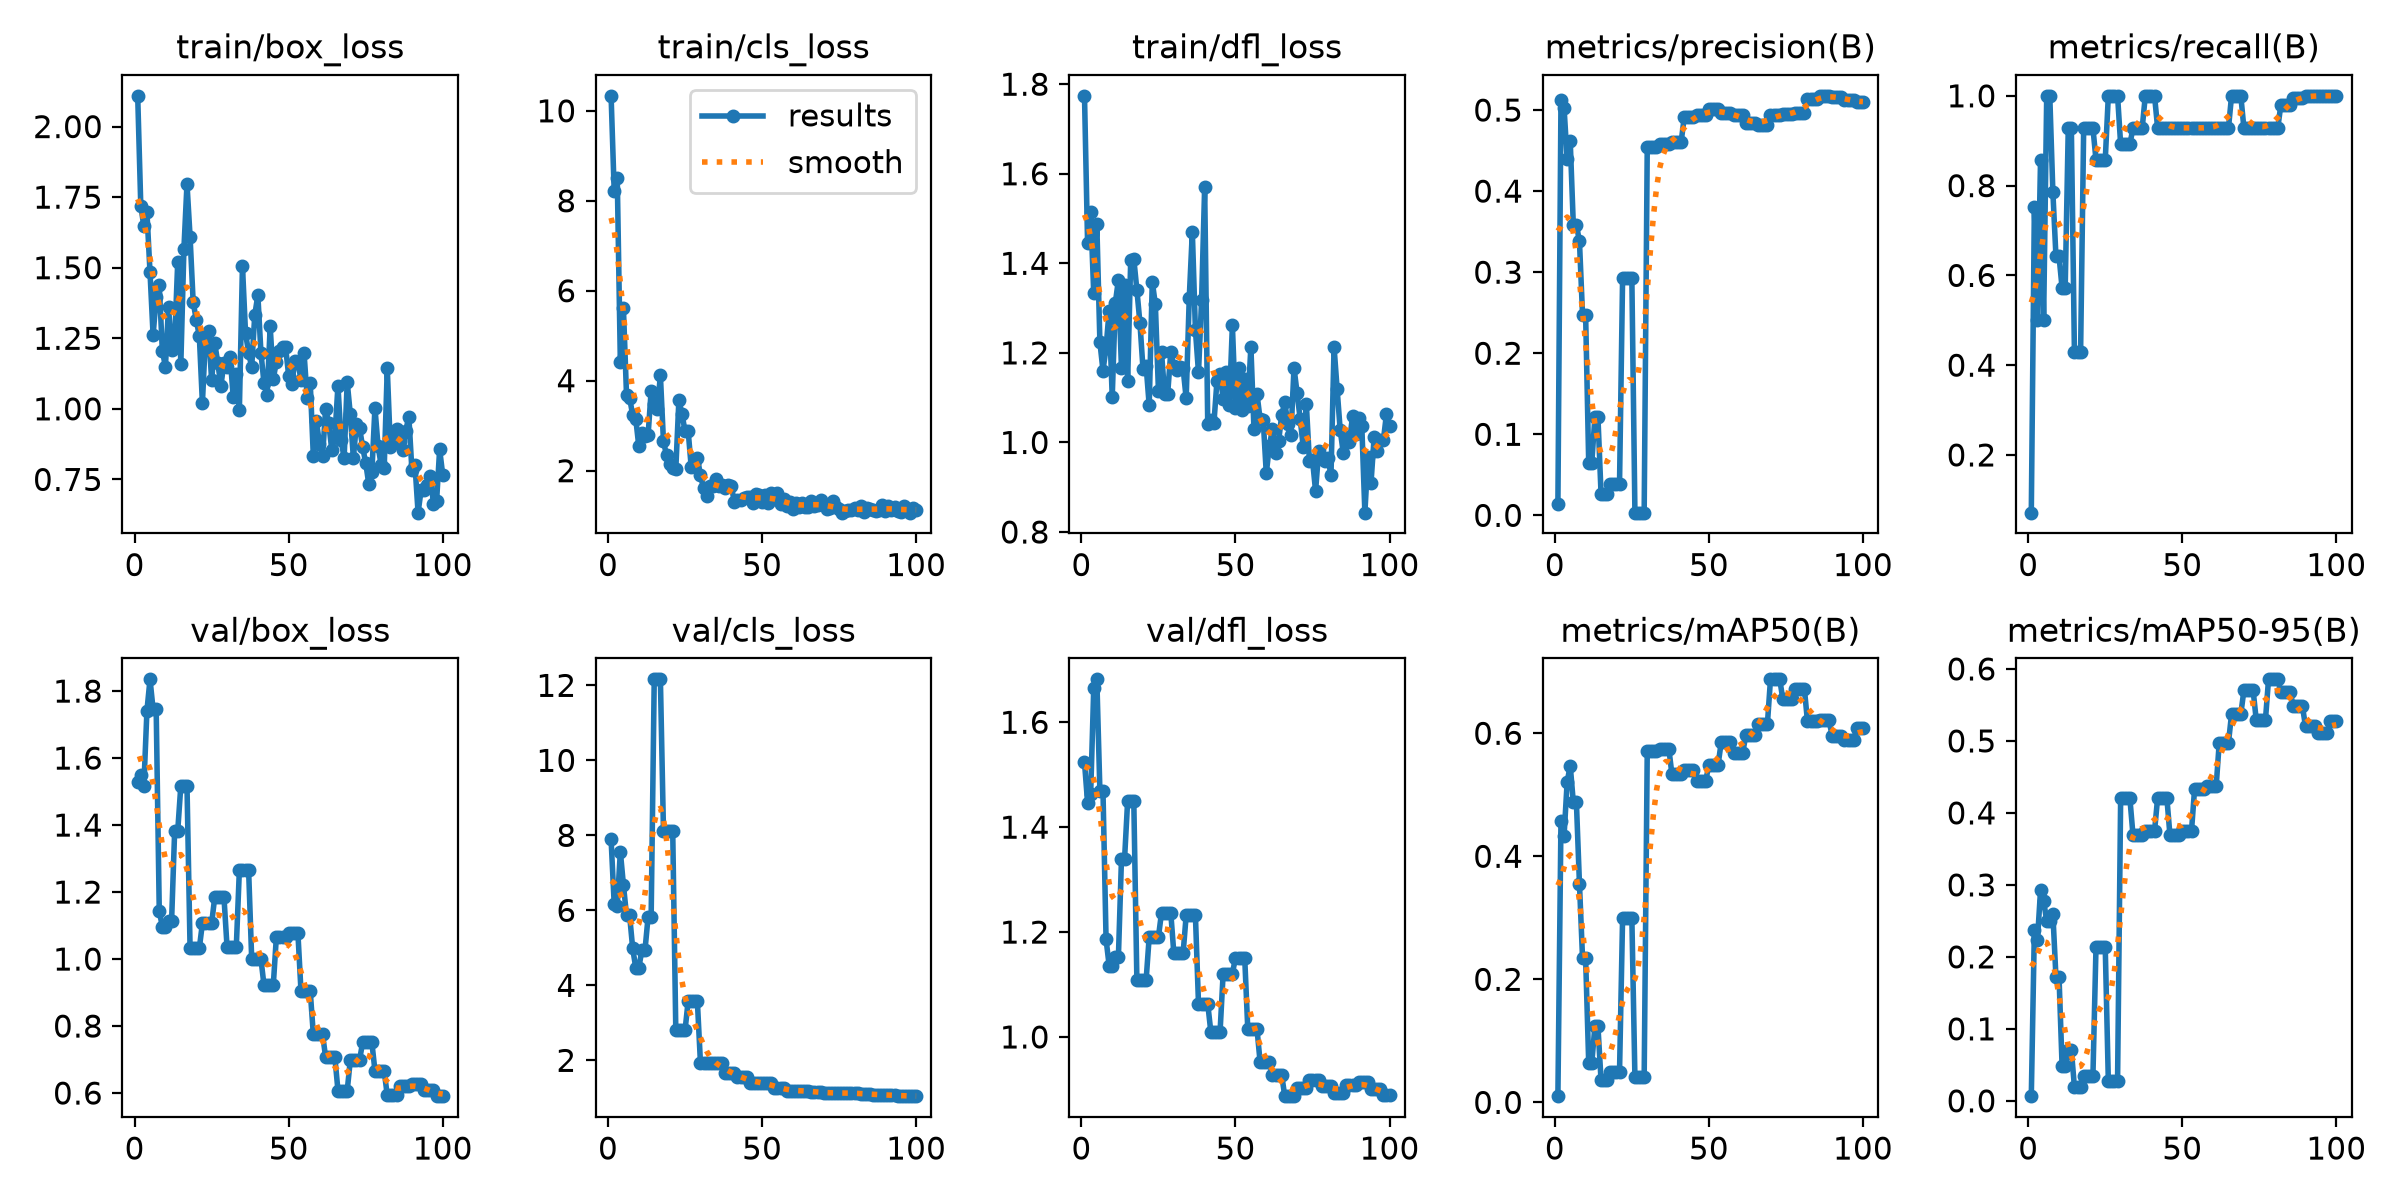

The file beside this chart, header and first rows:
epoch, time, train/box_loss, train/cls_loss, train/dfl_loss, metrics/precision(B), metrics/recall(B), metrics/mAP50(B), metrics/mAP50-95(B), val/box_loss, val/cls_loss, val/dfl_loss, lr/pg0, lr/pg1, lr/pg2
1, 4.291, 2.109, 10.33, 1.774, 0.01366, 0.07143, 0.0101, 0.0065, 1.529, 7.89, 1.524, 6e-05, 6e-05, 6e-05
2, 7.142, 1.72, 8.224, 1.446, 0.5128, 0.7525, 0.4578, 0.2373, 1.549, 6.178, 1.447, 0.0001386, 0.0001386, 0.0001386
3, 9.853, 1.646, 8.507, 1.514, 0.5028, 0.5, 0.433, 0.2236, 1.517, 6.128, 1.463, 0.0002156, 0.0002156, 0.0002156
4, 12.19, 1.696, 4.423, 1.333, 0.4396, 0.8571, 0.5204, 0.2924, 1.742, 7.567, 1.665, 0.0002911, 0.0002911, 0.0002911
5, 14.64, 1.483, 5.616, 1.487, 0.4621, 0.5, 0.5475, 0.278, 1.835, 6.679, 1.682, 0.000365, 0.000365, 0.000365
6, 16.92, 1.26, 3.692, 1.224, 0.3586, 1, 0.4882, 0.2499, 1.745, 5.873, 1.469, 0.0004372, 0.0004372, 0.0004372
7, 19.24, 1.396, 3.625, 1.16, 0.3586, 1, 0.4882, 0.2499, 1.745, 5.873, 1.469, 0.0005079, 0.0005079, 0.0005079
8, 21.51, 1.439, 3.236, 1.211, 0.3379, 0.7857, 0.3553, 0.2599, 1.144, 4.992, 1.186, 0.000577, 0.000577, 0.000577
9, 23.82, 1.205, 3.158, 1.294, 0.2474, 0.6429, 0.2342, 0.1723, 1.096, 4.47, 1.136, 0.0006446, 0.0006446, 0.0006446
10, 26.15, 1.15, 2.538, 1.101, 0.2474, 0.6429, 0.2342, 0.1723, 1.096, 4.47, 1.136, 0.0007105, 0.0007105, 0.0007105
11, 28.52, 1.361, 2.841, 1.311, 0.06474, 0.5714, 0.06417, 0.0479, 1.113, 4.939, 1.152, 0.0007749, 0.0007749, 0.0007749
12, 30.78, 1.208, 2.767, 1.362, 0.06474, 0.5714, 0.06417, 0.0479, 1.113, 4.939, 1.152, 0.0008376, 0.0008376, 0.0008376
13, 33.09, 1.241, 2.785, 1.166, 0.1209, 0.9286, 0.1234, 0.07065, 1.384, 5.82, 1.339, 0.0008988, 0.0008988, 0.0008988
14, 35.37, 1.522, 3.777, 1.353, 0.1209, 0.9286, 0.1234, 0.07065, 1.384, 5.82, 1.339, 0.0009584, 0.0009584, 0.0009584
15, 37.65, 1.159, 3.486, 1.137, 0.02692, 0.4286, 0.03652, 0.01928, 1.518, 12.16, 1.45, 0.001016, 0.001016, 0.001016
16, 39.84, 1.567, 3.369, 1.407, 0.02692, 0.4286, 0.03652, 0.01928, 1.518, 12.16, 1.45, 0.001073, 0.001073, 0.001073
17, 42.11, 1.797, 4.118, 1.41, 0.02692, 0.4286, 0.03652, 0.01928, 1.518, 12.16, 1.45, 0.001128, 0.001128, 0.001128
18, 44.41, 1.61, 2.653, 1.341, 0.03842, 0.9286, 0.04921, 0.0344, 1.032, 8.12, 1.108, 0.001181, 0.001181, 0.001181
19, 46.61, 1.379, 2.34, 1.266, 0.03842, 0.9286, 0.04921, 0.0344, 1.032, 8.12, 1.108, 0.001233, 0.001233, 0.001233
20, 48.94, 1.316, 2.144, 1.163, 0.03842, 0.9286, 0.04921, 0.0344, 1.032, 8.12, 1.108, 0.001283, 0.001283, 0.001283
21, 51.29, 1.258, 2.062, 1.171, 0.03842, 0.9286, 0.04921, 0.0344, 1.032, 8.12, 1.108, 0.001331, 0.001331, 0.001331
22, 53.59, 1.021, 2.033, 1.083, 0.2933, 0.8571, 0.3005, 0.2133, 1.107, 2.802, 1.191, 0.001378, 0.001378, 0.001378
23, 55.83, 1.253, 3.566, 1.359, 0.2933, 0.8571, 0.3005, 0.2133, 1.107, 2.802, 1.191, 0.001424, 0.001424, 0.001424
24, 58.26, 1.276, 3.262, 1.308, 0.2933, 0.8571, 0.3005, 0.2133, 1.107, 2.802, 1.191, 0.001467, 0.001467, 0.001467
25, 60.54, 1.101, 2.88, 1.115, 0.2933, 0.8571, 0.3005, 0.2133, 1.107, 2.802, 1.191, 0.00151, 0.00151, 0.00151
26, 62.86, 1.232, 2.892, 1.201, 0.00333, 1, 0.04072, 0.02811, 1.184, 3.575, 1.237, 0.001505, 0.001505, 0.001505
27, 65.11, 1.163, 2.086, 1.108, 0.00333, 1, 0.04072, 0.02811, 1.184, 3.575, 1.237, 0.001485, 0.001485, 0.001485
28, 67.34, 1.081, 2.16, 1.109, 0.00333, 1, 0.04072, 0.02811, 1.184, 3.575, 1.237, 0.001465, 0.001465, 0.001465
29, 69.56, 1.163, 2.291, 1.201, 0.00333, 1, 0.04072, 0.02811, 1.184, 3.575, 1.237, 0.001446, 0.001446, 0.001446
30, 71.85, 1.148, 1.9, 1.17, 0.4541, 0.892, 0.5708, 0.4201, 1.036, 1.936, 1.159, 0.001426, 0.001426, 0.001426
31, 74.27, 1.185, 1.614, 1.162, 0.4541, 0.892, 0.5708, 0.4201, 1.036, 1.936, 1.159, 0.001406, 0.001406, 0.001406
32, 76.7, 1.043, 1.436, 1.168, 0.4541, 0.892, 0.5708, 0.4201, 1.036, 1.936, 1.159, 0.001386, 0.001386, 0.001386
33, 79.22, 1.124, 1.662, 1.165, 0.4541, 0.892, 0.5708, 0.4201, 1.036, 1.936, 1.159, 0.001366, 0.001366, 0.001366
34, 81.62, 0.9966, 1.652, 1.099, 0.4583, 0.9286, 0.575, 0.3696, 1.265, 1.933, 1.232, 0.001347, 0.001347, 0.001347
35, 83.83, 1.507, 1.804, 1.323, 0.4583, 0.9286, 0.575, 0.3696, 1.265, 1.933, 1.232, 0.001327, 0.001327, 0.001327
36, 86.17, 1.269, 1.662, 1.471, 0.4583, 0.9286, 0.575, 0.3696, 1.265, 1.933, 1.232, 0.001307, 0.001307, 0.001307
37, 88.44, 1.198, 1.691, 1.251, 0.4583, 0.9286, 0.575, 0.3696, 1.265, 1.933, 1.232, 0.001287, 0.001287, 0.001287
38, 90.75, 1.148, 1.616, 1.156, 0.4606, 1, 0.5339, 0.3746, 1, 1.672, 1.063, 0.001267, 0.001267, 0.001267
39, 93, 1.333, 1.685, 1.317, 0.4606, 1, 0.5339, 0.3746, 1, 1.672, 1.063, 0.001248, 0.001248, 0.001248
40, 95.23, 1.403, 1.664, 1.57, 0.4606, 1, 0.5339, 0.3746, 1, 1.672, 1.063, 0.001228, 0.001228, 0.001228
41, 97.54, 1.199, 1.308, 1.04, 0.4606, 1, 0.5339, 0.3746, 1, 1.672, 1.063, 0.001208, 0.001208, 0.001208
42, 99.74, 1.09, 1.352, 1.05, 0.491, 0.9286, 0.5399, 0.4207, 0.9214, 1.543, 1.01, 0.001188, 0.001188, 0.001188
43, 102.5, 1.048, 1.349, 1.043, 0.491, 0.9286, 0.5399, 0.4207, 0.9214, 1.543, 1.01, 0.001168, 0.001168, 0.001168
44, 105, 1.292, 1.396, 1.138, 0.491, 0.9286, 0.5399, 0.4207, 0.9214, 1.543, 1.01, 0.001149, 0.001149, 0.001149
45, 107.5, 1.105, 1.423, 1.153, 0.491, 0.9286, 0.5399, 0.4207, 0.9214, 1.543, 1.01, 0.001129, 0.001129, 0.001129
46, 109.9, 1.167, 1.424, 1.098, 0.4939, 0.9286, 0.523, 0.3692, 1.065, 1.407, 1.121, 0.001109, 0.001109, 0.001109
47, 112.2, 1.204, 1.289, 1.158, 0.4939, 0.9286, 0.523, 0.3692, 1.065, 1.407, 1.121, 0.001089, 0.001089, 0.001089
48, 114.5, 1.219, 1.481, 1.083, 0.4939, 0.9286, 0.523, 0.3692, 1.065, 1.407, 1.121, 0.001069, 0.001069, 0.001069
49, 116.7, 1.219, 1.457, 1.262, 0.4939, 0.9286, 0.523, 0.3692, 1.065, 1.407, 1.121, 0.00105, 0.00105, 0.00105
50, 119, 1.117, 1.299, 1.078, 0.5012, 0.9286, 0.5487, 0.3754, 1.077, 1.408, 1.151, 0.00103, 0.00103, 0.00103
51, 121.2, 1.088, 1.452, 1.166, 0.5012, 0.9286, 0.5487, 0.3754, 1.077, 1.408, 1.151, 0.00101, 0.00101, 0.00101
52, 123.5, 1.169, 1.274, 1.073, 0.5012, 0.9286, 0.5487, 0.3754, 1.077, 1.408, 1.151, 0.0009902, 0.0009902, 0.0009902
53, 125.9, 1.166, 1.507, 1.142, 0.5012, 0.9286, 0.5487, 0.3754, 1.077, 1.408, 1.151, 0.0009704, 0.0009704, 0.0009704
54, 128.1, 1.102, 1.365, 1.081, 0.4965, 0.9286, 0.5853, 0.4333, 0.9041, 1.258, 1.014, 0.0009506, 0.0009506, 0.0009506
55, 130.5, 1.196, 1.498, 1.214, 0.4965, 0.9286, 0.5853, 0.4333, 0.9041, 1.258, 1.014, 0.0009308, 0.0009308, 0.0009308
56, 132.9, 1.038, 1.267, 1.031, 0.4965, 0.9286, 0.5853, 0.4333, 0.9041, 1.258, 1.014, 0.000911, 0.000911, 0.000911
57, 135.3, 1.092, 1.364, 1.107, 0.4965, 0.9286, 0.5853, 0.4333, 0.9041, 1.258, 1.014, 0.0008912, 0.0008912, 0.0008912
58, 137.8, 0.8336, 1.206, 1.052, 0.494, 0.9286, 0.5685, 0.437, 0.7756, 1.184, 0.952, 0.0008714, 0.0008714, 0.0008714
59, 140.2, 0.9576, 1.301, 1.051, 0.494, 0.9286, 0.5685, 0.437, 0.7756, 1.184, 0.952, 0.0008516, 0.0008516, 0.0008516
60, 142.6, 0.8744, 1.152, 0.9311, 0.494, 0.9286, 0.5685, 0.437, 0.7756, 1.184, 0.952, 0.0008318, 0.0008318, 0.0008318
... 40 more rows
